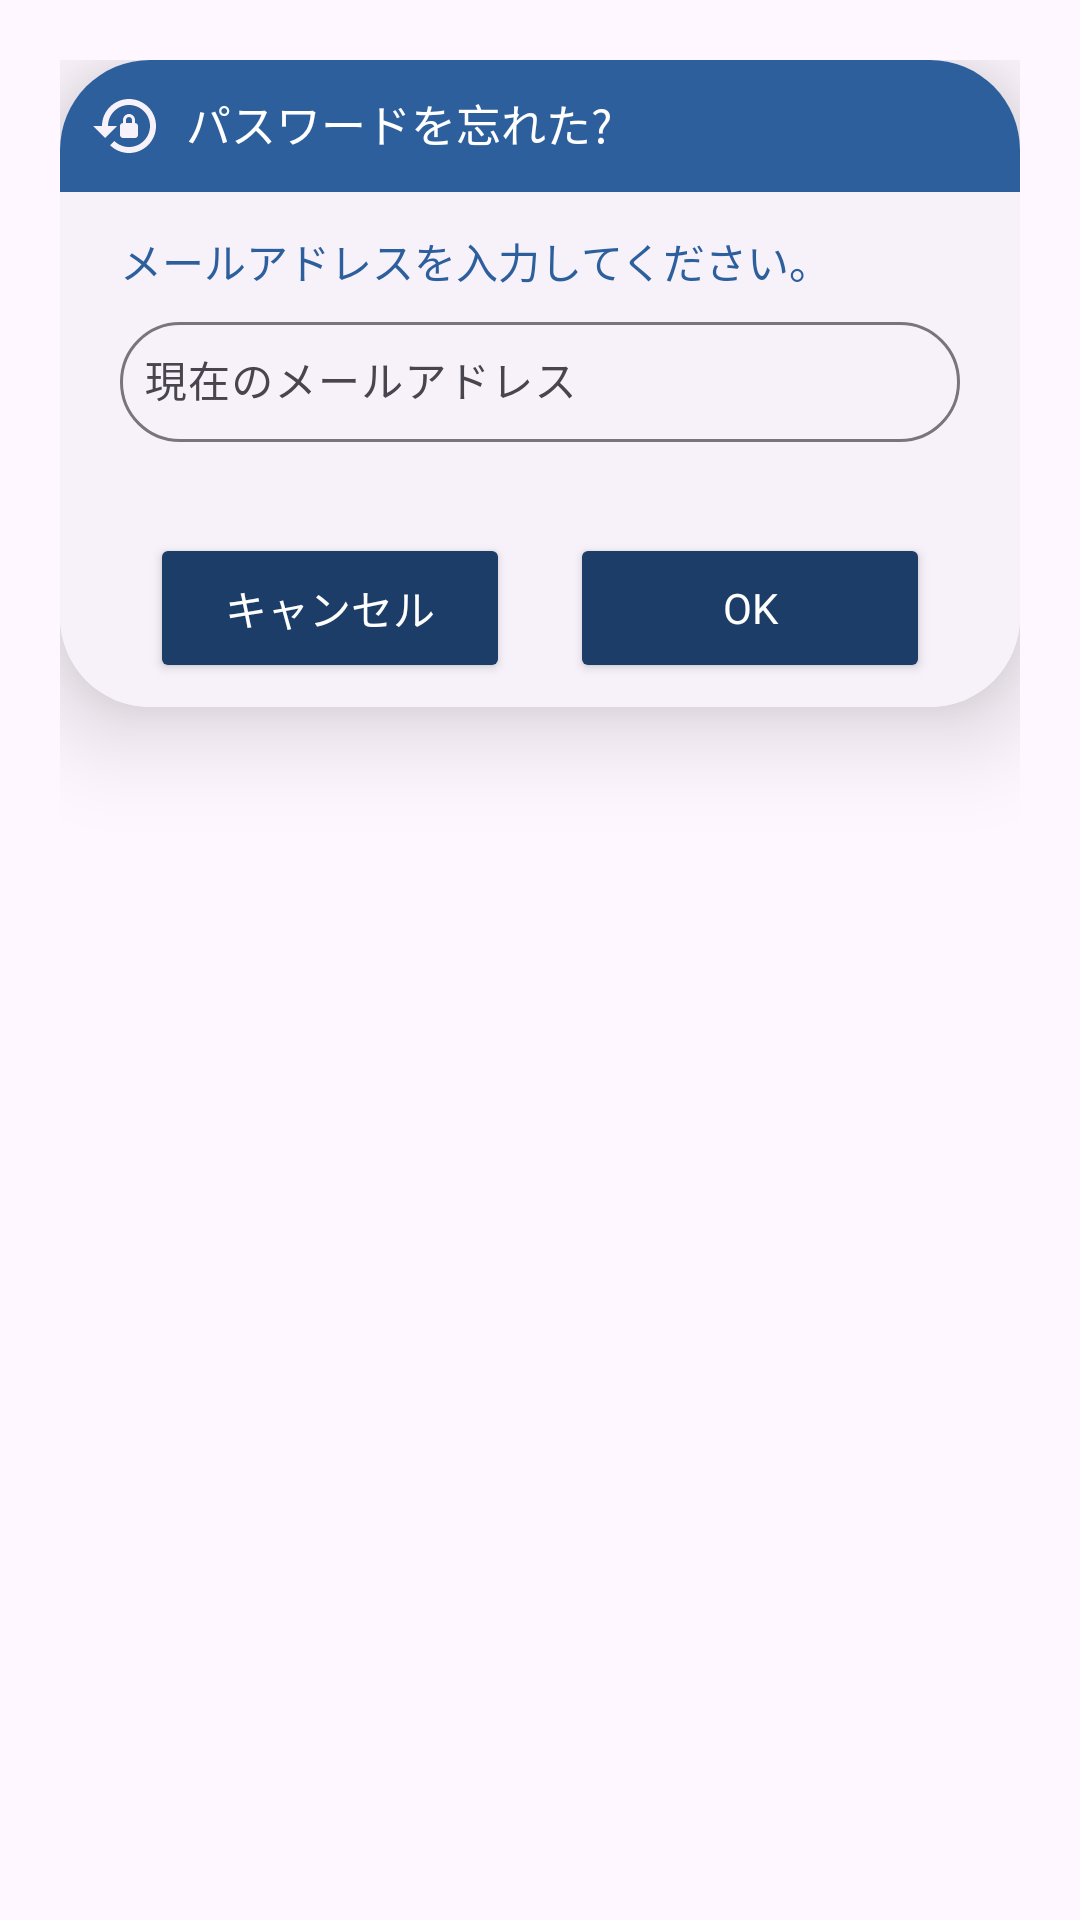

This screen was rendered from an Android layout file. Write that file and the resources it references.
<!-- AndroidManifest.xml: application theme Theme.Shopping_app -->
<!-- res/layout/dialog_passwd_forgot.xml -->
<?xml version="1.0" encoding="utf-8"?>
<androidx.constraintlayout.widget.ConstraintLayout
    xmlns:android="http://schemas.android.com/apk/res/android"
    xmlns:tools="http://schemas.android.com/tools"
    android:padding="20dp"
    android:id="@+id/dialogForgot"
    xmlns:app="http://schemas.android.com/apk/res-auto"
    android:layout_width="match_parent"
    android:layout_height="match_parent">
    <androidx.cardview.widget.CardView
        android:layout_width="match_parent"
        android:layout_height="wrap_content"
        app:cardCornerRadius="30dp"
        app:cardElevation="20dp"
        app:layout_constraintTop_toTopOf="parent"
        android:background="@drawable/indicators_box">
        <androidx.constraintlayout.widget.ConstraintLayout
            android:layout_width="match_parent"
            android:layout_height="wrap_content"
            style="@style/ScreenBackgroundColor"
            android:id="@+id/dialogBox">
            <TextView
                android:id="@+id/forgotTitle"
                android:layout_width="match_parent"
                android:layout_height="wrap_content"
                android:background="@drawable/lavender_round"
                android:drawableLeft="@drawable/ic_lock_reset"
                android:drawablePadding="8dp"
                android:padding="10dp"
                android:text="@string/forgotPassword"
                android:textColor="@color/white"
                android:textSize="15sp"
                app:layout_constraintTop_toTopOf="parent"
                tools:layout_editor_absoluteX="0dp" />
            <TextView
                style="@style/textColor"
                android:layout_width="match_parent"
                android:layout_height="wrap_content"
                android:id="@+id/desc"
                android:text="@string/forgotPasswordMassage"
                android:layout_marginStart="20dp"
                android:layout_marginEnd="20dp"
                android:layout_marginTop="8dp"
                android:textSize="14sp"
                app:layout_constraintTop_toBottomOf="@id/forgotTitle"
                app:layout_constraintBottom_toTopOf="@id/emailTextInputLayout"/>
            <com.google.android.material.textfield.TextInputLayout
                android:id="@+id/emailTextInputLayout"
                android:layout_width="match_parent"
                android:layout_height="wrap_content"
                android:layout_marginBottom="30dp"
                android:layout_marginHorizontal="20dp"
                app:boxCornerRadiusBottomEnd="20dp"
                app:boxCornerRadiusTopStart="20dp"
                app:boxCornerRadiusTopEnd="20dp"
                app:boxCornerRadiusBottomStart="20dp"
                android:hint="@string/forgotPasswordHint"
                app:endIconMode="clear_text"
                app:errorEnabled="true"
                app:layout_constraintBottom_toBottomOf="parent"
                app:layout_constraintStart_toStartOf="parent"
                app:layout_constraintTop_toBottomOf="@id/forgotTitle">
                <com.google.android.material.textfield.TextInputEditText
                    style="@style/textColor"
                    android:id="@+id/emailBox"
                    android:layout_width="match_parent"
                    android:layout_height="40dp"
                    android:inputType="text"
                    android:imeOptions="actionDone"
                    android:padding="8dp"
                    android:textSize="14sp"/>
            </com.google.android.material.textfield.TextInputLayout>
            <Button
                android:id="@+id/btnCancel"
                style="@style/ButtonStyle"
                android:layout_width="0dp"
                android:layout_height="50dp"
                android:layout_marginStart="30dp"
                android:layout_marginTop="10dp"
                android:layout_marginEnd="10dp"
                android:layout_marginBottom="8dp"
                android:text="@string/cancel"
                android:textColor="@color/white"
                android:textSize="14sp"
                app:cornerRadius="20dp"
                app:layout_constraintBottom_toBottomOf="@id/dialogBox"
                app:layout_constraintEnd_toStartOf="@id/btnReset"
                app:layout_constraintStart_toStartOf="parent"
                app:layout_constraintTop_toBottomOf="@id/emailTextInputLayout" />
            <Button
                android:id="@+id/btnReset"
                style="@style/ButtonStyle"
                android:layout_width="0dp"
                android:layout_height="50dp"
                android:layout_marginStart="10dp"
                android:layout_marginEnd="30dp"
                android:layout_marginBottom="8dp"
                android:text="@string/id_verify_ok"
                android:textColor="@color/white"
                android:textSize="14sp"
                app:cornerRadius="20dp"
                app:layout_constraintBottom_toBottomOf="@id/dialogBox"
                app:layout_constraintEnd_toEndOf="parent"
                app:layout_constraintStart_toEndOf="@id/btnCancel" />
        </androidx.constraintlayout.widget.ConstraintLayout>
    </androidx.cardview.widget.CardView>

</androidx.constraintlayout.widget.ConstraintLayout>
<!-- resources referenced by this layout -->
<resources>
  <color name="white">#FFFFFFFF</color>
  <!-- drawable ic_lock_reset (drawable) -->
  <vector android:height="24dp" android:tint="@color/toolbarColorLight"
      android:viewportHeight="24" android:viewportWidth="24"
      android:width="24dp" xmlns:android="http://schemas.android.com/apk/res/android">
      <path android:fillColor="@android:color/white" android:pathData="M13,3c-4.97,0 -9,4.03 -9,9H1l4,4l4,-4H6c0,-3.86 3.14,-7 7,-7s7,3.14 7,7s-3.14,7 -7,7c-1.9,0 -3.62,-0.76 -4.88,-1.99L6.7,18.42C8.32,20.01 10.55,21 13,21c4.97,0 9,-4.03 9,-9S17.97,3 13,3zM15,11v-1c0,-1.1 -0.9,-2 -2,-2s-2,0.9 -2,2v1c-0.55,0 -1,0.45 -1,1v3c0,0.55 0.45,1 1,1h4c0.55,0 1,-0.45 1,-1v-3C16,11.45 15.55,11 15,11zM14,11h-2v-1c0,-0.55 0.45,-1 1,-1s1,0.45 1,1V11z"/>
  </vector>
  <!-- drawable lavender_round (drawable) -->
  <?xml version="1.0" encoding="utf-8"?>
  <shape xmlns:android="http://schemas.android.com/apk/res/android"
      android:shape="rectangle">
      <solid
          android:color="@color/textColor"/>
      <corners
          android:topLeftRadius="20dp"
          android:topRightRadius="20dp"/>
  </shape>
  <string name="cancel">キャンセル</string>
  <string name="forgotPassword">パスワードを忘れた?</string>
  <string name="forgotPasswordHint">現在のメールアドレス</string>
  <string name="forgotPasswordMassage">メールアドレスを入力してください。</string>
  <string name="id_verify_ok">OK</string>
  <style name="ButtonStyle" parent="ShapeAppearanceOverlay.Material3.FloatingActionButton">
          <item name="backgroundTint">@color/buttonColor</item>
          <item name="android:fontFamily">@font/rounded_mplus</item>
      </style>
  <style name="ScreenBackgroundColor">
          <item name="android:background">@color/toolbarColorLight</item>
      </style>
  <style name="textColor">
          <item name="android:textColor">@color/textColor</item>
      </style>
  <style name="Theme.Shopping_app" parent="Base.Theme.Shopping_app" />
  <color name="toolbarColorLight">#F7F2FA</color>
  <color name="textColor">#2d5f9c</color>
  <color name="buttonColor">#1B3D67</color>
  <style name="Base.Theme.Shopping_app" parent="Theme.Material3.DayNight.NoActionBar">
          
          
          <item name="colorPrimary">@color/textColor</item> 
          <item name="colorPrimaryVariant">@color/buttonColor</item> 
          <item name="colorOnPrimary">@color/toolbarColorLight</item> 
          <item name="android:statusBarColor">@color/toolbarColorLight</item>
  
          <item name="android:navigationBarColor">@color/toolbarColorLight</item>
          <item name="fontFamily">@font/rounded_mplus</item>
          <item name="snackbarStyle">@style/MySnackBarStyle</item>
      </style>
  <style name="MySnackBarStyle" parent="Widget.Material3.Snackbar">
          <item name="android:layout_margin">40dp</item>
      </style>
</resources>
